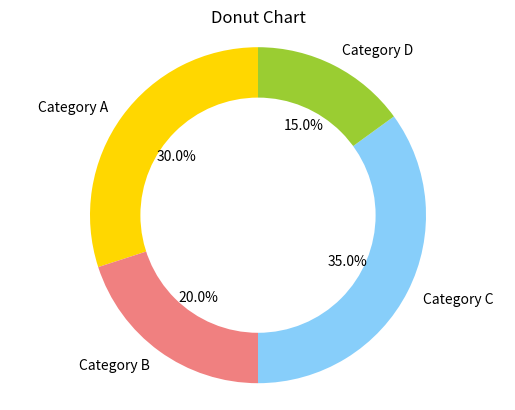

Python code for this plot:
import matplotlib.pyplot as plt
# Data for the pie chart
labels = ['Category A', 'Category B', 'Category C', 'Category D']
sizes = [30, 20, 35, 15]
colors = ['gold', 'lightcoral', 'lightskyblue', 'yellowgreen']
# Create a donut chart by adding a circle in the middle
plt.pie(sizes, labels=labels, colors=colors, autopct='%1.1f%%', startangle=90)
# Add a white circle in the center to create a donut shape
centre_circle = plt.Circle((0, 0), 0.70, fc='white')
fig = plt.gcf()
fig.gca().add_artist(centre_circle)
# Equal aspect ratio ensures that pie is drawn as a circle.
plt.axis('equal')
plt.title('Donut Chart')
# Display the chart
plt.show()
